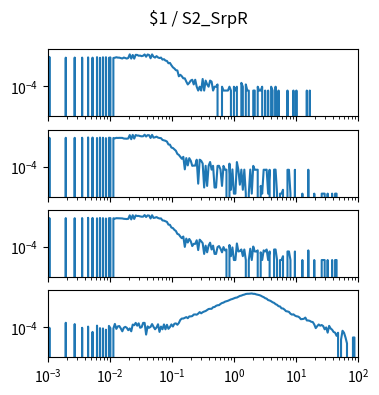

Write the Python code that produced this figure. (Note: this script raises an exception after producing the figure.)
import matplotlib.pyplot as plt
import numpy as np

num_plots = 4

fig, ax = plt.subplots(num_plots, 1, sharex=True, sharey=True)
fig.set_size_inches(4, 1*num_plots)

fig.suptitle("$1 / S2_SrpR")

for a in ax:
    a.set_xscale('log')
    a.set_yscale('log')
    a.set_xlim(1.000000e-03, 1.000000e+02)

ax[0].plot([1.000000e-03,1.056818e-03,1.116863e-03,1.180321e-03,1.247384e-03,1.318257e-03,1.393157e-03,1.472313e-03,1.555966e-03,1.644372e-03,1.737801e-03,1.836538e-03,1.940886e-03,2.051162e-03,2.167704e-03,2.290868e-03,2.421029e-03,2.558586e-03,2.703958e-03,2.857591e-03,3.019952e-03,3.191538e-03,3.372873e-03,3.564511e-03,3.767038e-03,3.981072e-03,4.207266e-03,4.446313e-03,4.698941e-03,4.965923e-03,5.248075e-03,5.546257e-03,5.861382e-03,6.194411e-03,6.546362e-03,6.918310e-03,7.311391e-03,7.726806e-03,8.165824e-03,8.629785e-03,9.120108e-03,9.638290e-03,1.018591e-02,1.076465e-02,1.137627e-02,1.202264e-02,1.270574e-02,1.342765e-02,1.419058e-02,1.499685e-02,1.584893e-02,1.674943e-02,1.770109e-02,1.870682e-02,1.976970e-02,2.089296e-02,2.208005e-02,2.333458e-02,2.466039e-02,2.606154e-02,2.754229e-02,2.910717e-02,3.076097e-02,3.250873e-02,3.435579e-02,3.630781e-02,3.837072e-02,4.055085e-02,4.285485e-02,4.528976e-02,4.786301e-02,5.058247e-02,5.345644e-02,5.649370e-02,5.970353e-02,6.309573e-02,6.668068e-02,7.046931e-02,7.447320e-02,7.870458e-02,8.317638e-02,8.790225e-02,9.289664e-02,9.817479e-02,1.037528e-01,1.096478e-01,1.158777e-01,1.224616e-01,1.294196e-01,1.367729e-01,1.445440e-01,1.527566e-01,1.614359e-01,1.706082e-01,1.803018e-01,1.905461e-01,2.013724e-01,2.128139e-01,2.249055e-01,2.376840e-01,2.511886e-01,2.654606e-01,2.805434e-01,2.964831e-01,3.133286e-01,3.311311e-01,3.499452e-01,3.698282e-01,3.908409e-01,4.130475e-01,4.365158e-01,4.613176e-01,4.875285e-01,5.152286e-01,5.445027e-01,5.754399e-01,6.081350e-01,6.426877e-01,6.792036e-01,7.177943e-01,7.585776e-01,8.016781e-01,8.472274e-01,8.953648e-01,9.462372e-01,1.000000e+00,1.056818e+00,1.116863e+00,1.180321e+00,1.247384e+00,1.318257e+00,1.393157e+00,1.472313e+00,1.555966e+00,1.644372e+00,1.737801e+00,1.836538e+00,1.940886e+00,2.051162e+00,2.167704e+00,2.290868e+00,2.421029e+00,2.558586e+00,2.703958e+00,2.857591e+00,3.019952e+00,3.191538e+00,3.372873e+00,3.564511e+00,3.767038e+00,3.981072e+00,4.207266e+00,4.446313e+00,4.698941e+00,4.965923e+00,5.248075e+00,5.546257e+00,5.861382e+00,6.194411e+00,6.546362e+00,6.918310e+00,7.311391e+00,7.726806e+00,8.165824e+00,8.629785e+00,9.120108e+00,9.638290e+00,1.018591e+01,1.076465e+01,1.137627e+01,1.202264e+01,1.270574e+01,1.342765e+01,1.419058e+01,1.499685e+01,1.584893e+01,1.674943e+01,1.770109e+01,1.870682e+01,1.976970e+01,2.089296e+01,2.208005e+01,2.333458e+01,2.466039e+01,2.606154e+01,2.754229e+01,2.910717e+01,3.076097e+01,3.250873e+01,3.435579e+01,3.630781e+01,3.837072e+01,4.055085e+01,4.285485e+01,4.528976e+01,4.786301e+01,5.058247e+01,5.345644e+01,5.649370e+01,5.970353e+01,6.309573e+01,6.668068e+01,7.046931e+01,7.447320e+01,7.870458e+01,8.317638e+01,8.790225e+01,9.289664e+01,9.817479e+01,1.037528e+02,1.096478e+02,1.158777e+02,1.224616e+02,1.294196e+02,1.367729e+02,1.445440e+02,1.527566e+02,1.614359e+02,1.706082e+02,1.803018e+02,1.905461e+02,2.013724e+02,2.128139e+02,2.249055e+02,2.376840e+02,2.511886e+02,2.654606e+02,2.805434e+02,2.964831e+02,3.133286e+02,3.311311e+02,3.499452e+02,3.698282e+02,3.908409e+02,4.130475e+02,4.365158e+02,4.613176e+02,4.875285e+02,5.152286e+02,5.445027e+02,5.754399e+02,6.081350e+02,6.426877e+02,6.792036e+02,7.177943e+02,7.585776e+02,8.016781e+02,8.472274e+02,8.953648e+02,9.462372e+02,], [0.000000e+00,1.990472e-02,0.000000e+00,0.000000e+00,0.000000e+00,0.000000e+00,0.000000e+00,0.000000e+00,0.000000e+00,0.000000e+00,0.000000e+00,0.000000e+00,1.745201e-02,0.000000e+00,0.000000e+00,0.000000e+00,0.000000e+00,0.000000e+00,1.778218e-02,0.000000e+00,0.000000e+00,0.000000e+00,0.000000e+00,1.764068e-02,0.000000e+00,0.000000e+00,0.000000e+00,1.834819e-02,0.000000e+00,0.000000e+00,1.745201e-02,0.000000e+00,0.000000e+00,1.915004e-02,0.000000e+00,1.712183e-02,0.000000e+00,1.877270e-02,0.000000e+00,1.886703e-02,0.000000e+00,1.693316e-02,1.834819e-02,0.000000e+00,1.646149e-02,1.726334e-02,1.881987e-02,1.764068e-02,1.749917e-02,1.603698e-02,1.499929e-02,1.792368e-02,1.622565e-02,1.490496e-02,1.650866e-02,3.164945e-02,1.481062e-02,2.839489e-02,1.466912e-02,2.905523e-02,2.858356e-02,2.476298e-02,2.532899e-02,2.292345e-02,2.476298e-02,3.122494e-02,2.070657e-02,3.080043e-02,2.834772e-02,1.570681e-02,3.146078e-02,2.056507e-02,1.768784e-02,2.311212e-02,1.815952e-02,1.627282e-02,1.773501e-02,1.235791e-02,1.325409e-02,1.032970e-02,9.669355e-03,6.414792e-03,6.792132e-03,4.433753e-03,3.065893e-03,2.499882e-03,1.839536e-03,1.745201e-03,6.131786e-04,8.018490e-04,6.131786e-04,4.245083e-04,4.245083e-04,2.358379e-04,1.415028e-04,1.886703e-04,2.830055e-04,3.301731e-04,1.415028e-04,3.301731e-04,9.433517e-05,4.716759e-05,9.433517e-05,4.716759e-05,3.773407e-04,4.716759e-05,2.830055e-04,1.415028e-04,9.433517e-05,2.830055e-04,2.358379e-04,4.716759e-05,9.433517e-05,9.433517e-05,1.415028e-04,0.000000e+00,0.000000e+00,9.433517e-05,4.716759e-05,4.716759e-05,4.716759e-05,4.716759e-05,9.433517e-05,4.716759e-05,0.000000e+00,9.433517e-05,4.716759e-05,9.433517e-05,0.000000e+00,0.000000e+00,1.886703e-04,9.433517e-05,0.000000e+00,1.415028e-04,4.716759e-05,4.716759e-05,0.000000e+00,0.000000e+00,4.716759e-05,4.716759e-05,0.000000e+00,9.433517e-05,4.716759e-05,4.716759e-05,9.433517e-05,0.000000e+00,4.716759e-05,0.000000e+00,4.716759e-05,0.000000e+00,9.433517e-05,4.716759e-05,0.000000e+00,9.433517e-05,0.000000e+00,4.716759e-05,0.000000e+00,0.000000e+00,0.000000e+00,0.000000e+00,0.000000e+00,4.716759e-05,0.000000e+00,0.000000e+00,0.000000e+00,4.716759e-05,0.000000e+00,4.716759e-05,0.000000e+00,0.000000e+00,0.000000e+00,0.000000e+00,0.000000e+00,0.000000e+00,4.716759e-05,0.000000e+00,4.716759e-05,0.000000e+00,0.000000e+00,0.000000e+00,0.000000e+00,0.000000e+00,0.000000e+00,0.000000e+00,0.000000e+00,0.000000e+00,0.000000e+00,0.000000e+00,0.000000e+00,0.000000e+00,0.000000e+00,0.000000e+00,0.000000e+00,0.000000e+00,0.000000e+00,0.000000e+00,0.000000e+00,0.000000e+00,0.000000e+00,0.000000e+00,0.000000e+00,0.000000e+00,0.000000e+00,0.000000e+00,0.000000e+00,0.000000e+00,0.000000e+00,0.000000e+00,0.000000e+00,0.000000e+00,0.000000e+00,0.000000e+00,0.000000e+00,0.000000e+00,0.000000e+00,0.000000e+00,0.000000e+00,0.000000e+00,0.000000e+00,0.000000e+00,0.000000e+00,0.000000e+00,0.000000e+00,0.000000e+00,0.000000e+00,0.000000e+00,0.000000e+00,0.000000e+00,0.000000e+00,0.000000e+00,0.000000e+00,0.000000e+00,0.000000e+00,0.000000e+00,0.000000e+00,0.000000e+00,0.000000e+00,0.000000e+00,0.000000e+00,0.000000e+00,0.000000e+00,0.000000e+00,0.000000e+00,0.000000e+00,0.000000e+00,0.000000e+00,0.000000e+00,0.000000e+00,0.000000e+00,0.000000e+00,])
ax[1].plot([1.000000e-03,1.056818e-03,1.116863e-03,1.180321e-03,1.247384e-03,1.318257e-03,1.393157e-03,1.472313e-03,1.555966e-03,1.644372e-03,1.737801e-03,1.836538e-03,1.940886e-03,2.051162e-03,2.167704e-03,2.290868e-03,2.421029e-03,2.558586e-03,2.703958e-03,2.857591e-03,3.019952e-03,3.191538e-03,3.372873e-03,3.564511e-03,3.767038e-03,3.981072e-03,4.207266e-03,4.446313e-03,4.698941e-03,4.965923e-03,5.248075e-03,5.546257e-03,5.861382e-03,6.194411e-03,6.546362e-03,6.918310e-03,7.311391e-03,7.726806e-03,8.165824e-03,8.629785e-03,9.120108e-03,9.638290e-03,1.018591e-02,1.076465e-02,1.137627e-02,1.202264e-02,1.270574e-02,1.342765e-02,1.419058e-02,1.499685e-02,1.584893e-02,1.674943e-02,1.770109e-02,1.870682e-02,1.976970e-02,2.089296e-02,2.208005e-02,2.333458e-02,2.466039e-02,2.606154e-02,2.754229e-02,2.910717e-02,3.076097e-02,3.250873e-02,3.435579e-02,3.630781e-02,3.837072e-02,4.055085e-02,4.285485e-02,4.528976e-02,4.786301e-02,5.058247e-02,5.345644e-02,5.649370e-02,5.970353e-02,6.309573e-02,6.668068e-02,7.046931e-02,7.447320e-02,7.870458e-02,8.317638e-02,8.790225e-02,9.289664e-02,9.817479e-02,1.037528e-01,1.096478e-01,1.158777e-01,1.224616e-01,1.294196e-01,1.367729e-01,1.445440e-01,1.527566e-01,1.614359e-01,1.706082e-01,1.803018e-01,1.905461e-01,2.013724e-01,2.128139e-01,2.249055e-01,2.376840e-01,2.511886e-01,2.654606e-01,2.805434e-01,2.964831e-01,3.133286e-01,3.311311e-01,3.499452e-01,3.698282e-01,3.908409e-01,4.130475e-01,4.365158e-01,4.613176e-01,4.875285e-01,5.152286e-01,5.445027e-01,5.754399e-01,6.081350e-01,6.426877e-01,6.792036e-01,7.177943e-01,7.585776e-01,8.016781e-01,8.472274e-01,8.953648e-01,9.462372e-01,1.000000e+00,1.056818e+00,1.116863e+00,1.180321e+00,1.247384e+00,1.318257e+00,1.393157e+00,1.472313e+00,1.555966e+00,1.644372e+00,1.737801e+00,1.836538e+00,1.940886e+00,2.051162e+00,2.167704e+00,2.290868e+00,2.421029e+00,2.558586e+00,2.703958e+00,2.857591e+00,3.019952e+00,3.191538e+00,3.372873e+00,3.564511e+00,3.767038e+00,3.981072e+00,4.207266e+00,4.446313e+00,4.698941e+00,4.965923e+00,5.248075e+00,5.546257e+00,5.861382e+00,6.194411e+00,6.546362e+00,6.918310e+00,7.311391e+00,7.726806e+00,8.165824e+00,8.629785e+00,9.120108e+00,9.638290e+00,1.018591e+01,1.076465e+01,1.137627e+01,1.202264e+01,1.270574e+01,1.342765e+01,1.419058e+01,1.499685e+01,1.584893e+01,1.674943e+01,1.770109e+01,1.870682e+01,1.976970e+01,2.089296e+01,2.208005e+01,2.333458e+01,2.466039e+01,2.606154e+01,2.754229e+01,2.910717e+01,3.076097e+01,3.250873e+01,3.435579e+01,3.630781e+01,3.837072e+01,4.055085e+01,4.285485e+01,4.528976e+01,4.786301e+01,5.058247e+01,5.345644e+01,5.649370e+01,5.970353e+01,6.309573e+01,6.668068e+01,7.046931e+01,7.447320e+01,7.870458e+01,8.317638e+01,8.790225e+01,9.289664e+01,9.817479e+01,1.037528e+02,1.096478e+02,1.158777e+02,1.224616e+02,1.294196e+02,1.367729e+02,1.445440e+02,1.527566e+02,1.614359e+02,1.706082e+02,1.803018e+02,1.905461e+02,2.013724e+02,2.128139e+02,2.249055e+02,2.376840e+02,2.511886e+02,2.654606e+02,2.805434e+02,2.964831e+02,3.133286e+02,3.311311e+02,3.499452e+02,3.698282e+02,3.908409e+02,4.130475e+02,4.365158e+02,4.613176e+02,4.875285e+02,5.152286e+02,5.445027e+02,5.754399e+02,6.081350e+02,6.426877e+02,6.792036e+02,7.177943e+02,7.585776e+02,8.016781e+02,8.472274e+02,8.953648e+02,9.462372e+02,], [0.000000e+00,1.800301e-02,0.000000e+00,0.000000e+00,0.000000e+00,0.000000e+00,0.000000e+00,0.000000e+00,0.000000e+00,0.000000e+00,0.000000e+00,0.000000e+00,1.815377e-02,0.000000e+00,0.000000e+00,0.000000e+00,0.000000e+00,0.000000e+00,1.807952e-02,0.000000e+00,0.000000e+00,0.000000e+00,0.000000e+00,1.832509e-02,0.000000e+00,0.000000e+00,0.000000e+00,1.937357e-02,0.000000e+00,0.000000e+00,1.895906e-02,0.000000e+00,0.000000e+00,1.756398e-02,0.000000e+00,1.889985e-02,0.000000e+00,1.836216e-02,0.000000e+00,1.708076e-02,0.000000e+00,1.839211e-02,1.788774e-02,0.000000e+00,1.752058e-02,1.645390e-02,1.802743e-02,1.763031e-02,1.795160e-02,1.776525e-02,1.780391e-02,1.593362e-02,1.551594e-02,1.539276e-02,1.613726e-02,2.980338e-02,1.407034e-02,3.088182e-02,1.579779e-02,2.981039e-02,2.686937e-02,2.706363e-02,2.468560e-02,2.355259e-02,2.394575e-02,3.172191e-02,2.267691e-02,2.939124e-02,2.860403e-02,1.758444e-02,3.071603e-02,1.863540e-02,1.989940e-02,2.223640e-02,1.878141e-02,1.746127e-02,1.704764e-02,1.235931e-02,1.141354e-02,1.061684e-02,9.167288e-03,5.477814e-03,5.300957e-03,3.131323e-03,2.891296e-03,2.229641e-03,1.765404e-03,1.004297e-03,8.337672e-04,5.929495e-04,4.176744e-04,5.937403e-04,6.237927e-05,4.689818e-04,1.263402e-04,4.666092e-04,2.929159e-04,1.176409e-04,1.223860e-04,1.223860e-04,3.513409e-04,4.745115e-06,3.545043e-04,2.929159e-04,1.784384e-04,2.372557e-06,1.184317e-04,3.163410e-06,1.184317e-04,2.337000e-04,5.921586e-05,1.184317e-04,2.372557e-06,2.372557e-06,1.160592e-04,1.176409e-04,6.000671e-05,3.163410e-06,1.160592e-04,5.842501e-05,5.921586e-05,0.000000e+00,1.736933e-04,1.581705e-06,6.158842e-05,7.908524e-07,7.908524e-07,2.313275e-04,5.763416e-05,3.954262e-06,5.921586e-05,1.581705e-06,5.921586e-05,7.908524e-07,0.000000e+00,7.908524e-07,6.000671e-05,7.908524e-07,1.168500e-04,5.763416e-05,5.763416e-05,5.842501e-05,0.000000e+00,3.163410e-06,7.908524e-07,5.842501e-05,5.763416e-05,5.921586e-05,7.908524e-07,5.763416e-05,0.000000e+00,0.000000e+00,5.921586e-05,5.921586e-05,7.908524e-07,0.000000e+00,7.908524e-07,7.908524e-07,1.581705e-06,0.000000e+00,0.000000e+00,5.763416e-05,5.763416e-05,7.908524e-07,0.000000e+00,0.000000e+00,5.763416e-05,0.000000e+00,0.000000e+00,0.000000e+00,0.000000e+00,7.908524e-07,0.000000e+00,0.000000e+00,0.000000e+00,5.842501e-05,0.000000e+00,0.000000e+00,0.000000e+00,7.908524e-07,0.000000e+00,0.000000e+00,0.000000e+00,0.000000e+00,7.908524e-07,7.908524e-07,7.908524e-07,0.000000e+00,7.908524e-07,0.000000e+00,0.000000e+00,7.908524e-07,0.000000e+00,7.908524e-07,7.908524e-07,0.000000e+00,0.000000e+00,0.000000e+00,0.000000e+00,0.000000e+00,0.000000e+00,0.000000e+00,0.000000e+00,0.000000e+00,0.000000e+00,0.000000e+00,0.000000e+00,0.000000e+00,0.000000e+00,0.000000e+00,0.000000e+00,0.000000e+00,0.000000e+00,0.000000e+00,0.000000e+00,0.000000e+00,0.000000e+00,0.000000e+00,0.000000e+00,0.000000e+00,0.000000e+00,0.000000e+00,0.000000e+00,0.000000e+00,0.000000e+00,0.000000e+00,0.000000e+00,0.000000e+00,0.000000e+00,0.000000e+00,0.000000e+00,0.000000e+00,0.000000e+00,0.000000e+00,0.000000e+00,0.000000e+00,0.000000e+00,0.000000e+00,0.000000e+00,0.000000e+00,0.000000e+00,0.000000e+00,0.000000e+00,0.000000e+00,0.000000e+00,0.000000e+00,0.000000e+00,0.000000e+00,0.000000e+00,0.000000e+00,])
ax[2].plot([1.000000e-03,1.056818e-03,1.116863e-03,1.180321e-03,1.247384e-03,1.318257e-03,1.393157e-03,1.472313e-03,1.555966e-03,1.644372e-03,1.737801e-03,1.836538e-03,1.940886e-03,2.051162e-03,2.167704e-03,2.290868e-03,2.421029e-03,2.558586e-03,2.703958e-03,2.857591e-03,3.019952e-03,3.191538e-03,3.372873e-03,3.564511e-03,3.767038e-03,3.981072e-03,4.207266e-03,4.446313e-03,4.698941e-03,4.965923e-03,5.248075e-03,5.546257e-03,5.861382e-03,6.194411e-03,6.546362e-03,6.918310e-03,7.311391e-03,7.726806e-03,8.165824e-03,8.629785e-03,9.120108e-03,9.638290e-03,1.018591e-02,1.076465e-02,1.137627e-02,1.202264e-02,1.270574e-02,1.342765e-02,1.419058e-02,1.499685e-02,1.584893e-02,1.674943e-02,1.770109e-02,1.870682e-02,1.976970e-02,2.089296e-02,2.208005e-02,2.333458e-02,2.466039e-02,2.606154e-02,2.754229e-02,2.910717e-02,3.076097e-02,3.250873e-02,3.435579e-02,3.630781e-02,3.837072e-02,4.055085e-02,4.285485e-02,4.528976e-02,4.786301e-02,5.058247e-02,5.345644e-02,5.649370e-02,5.970353e-02,6.309573e-02,6.668068e-02,7.046931e-02,7.447320e-02,7.870458e-02,8.317638e-02,8.790225e-02,9.289664e-02,9.817479e-02,1.037528e-01,1.096478e-01,1.158777e-01,1.224616e-01,1.294196e-01,1.367729e-01,1.445440e-01,1.527566e-01,1.614359e-01,1.706082e-01,1.803018e-01,1.905461e-01,2.013724e-01,2.128139e-01,2.249055e-01,2.376840e-01,2.511886e-01,2.654606e-01,2.805434e-01,2.964831e-01,3.133286e-01,3.311311e-01,3.499452e-01,3.698282e-01,3.908409e-01,4.130475e-01,4.365158e-01,4.613176e-01,4.875285e-01,5.152286e-01,5.445027e-01,5.754399e-01,6.081350e-01,6.426877e-01,6.792036e-01,7.177943e-01,7.585776e-01,8.016781e-01,8.472274e-01,8.953648e-01,9.462372e-01,1.000000e+00,1.056818e+00,1.116863e+00,1.180321e+00,1.247384e+00,1.318257e+00,1.393157e+00,1.472313e+00,1.555966e+00,1.644372e+00,1.737801e+00,1.836538e+00,1.940886e+00,2.051162e+00,2.167704e+00,2.290868e+00,2.421029e+00,2.558586e+00,2.703958e+00,2.857591e+00,3.019952e+00,3.191538e+00,3.372873e+00,3.564511e+00,3.767038e+00,3.981072e+00,4.207266e+00,4.446313e+00,4.698941e+00,4.965923e+00,5.248075e+00,5.546257e+00,5.861382e+00,6.194411e+00,6.546362e+00,6.918310e+00,7.311391e+00,7.726806e+00,8.165824e+00,8.629785e+00,9.120108e+00,9.638290e+00,1.018591e+01,1.076465e+01,1.137627e+01,1.202264e+01,1.270574e+01,1.342765e+01,1.419058e+01,1.499685e+01,1.584893e+01,1.674943e+01,1.770109e+01,1.870682e+01,1.976970e+01,2.089296e+01,2.208005e+01,2.333458e+01,2.466039e+01,2.606154e+01,2.754229e+01,2.910717e+01,3.076097e+01,3.250873e+01,3.435579e+01,3.630781e+01,3.837072e+01,4.055085e+01,4.285485e+01,4.528976e+01,4.786301e+01,5.058247e+01,5.345644e+01,5.649370e+01,5.970353e+01,6.309573e+01,6.668068e+01,7.046931e+01,7.447320e+01,7.870458e+01,8.317638e+01,8.790225e+01,9.289664e+01,9.817479e+01,1.037528e+02,1.096478e+02,1.158777e+02,1.224616e+02,1.294196e+02,1.367729e+02,1.445440e+02,1.527566e+02,1.614359e+02,1.706082e+02,1.803018e+02,1.905461e+02,2.013724e+02,2.128139e+02,2.249055e+02,2.376840e+02,2.511886e+02,2.654606e+02,2.805434e+02,2.964831e+02,3.133286e+02,3.311311e+02,3.499452e+02,3.698282e+02,3.908409e+02,4.130475e+02,4.365158e+02,4.613176e+02,4.875285e+02,5.152286e+02,5.445027e+02,5.754399e+02,6.081350e+02,6.426877e+02,6.792036e+02,7.177943e+02,7.585776e+02,8.016781e+02,8.472274e+02,8.953648e+02,9.462372e+02,], [0.000000e+00,1.837144e-02,0.000000e+00,0.000000e+00,0.000000e+00,0.000000e+00,0.000000e+00,0.000000e+00,0.000000e+00,0.000000e+00,0.000000e+00,0.000000e+00,1.823494e-02,0.000000e+00,0.000000e+00,0.000000e+00,0.000000e+00,0.000000e+00,1.798538e-02,0.000000e+00,0.000000e+00,0.000000e+00,0.000000e+00,1.835135e-02,0.000000e+00,0.000000e+00,0.000000e+00,1.930271e-02,0.000000e+00,0.000000e+00,1.884951e-02,0.000000e+00,0.000000e+00,1.761670e-02,0.000000e+00,1.878477e-02,0.000000e+00,1.814373e-02,0.000000e+00,1.698204e-02,0.000000e+00,1.784856e-02,1.828087e-02,0.000000e+00,1.774651e-02,1.657142e-02,1.800818e-02,1.776899e-02,1.773917e-02,1.743794e-02,1.724977e-02,1.614438e-02,1.565227e-02,1.546443e-02,1.599480e-02,3.012978e-02,1.446172e-02,3.078597e-02,1.580089e-02,2.955252e-02,2.655860e-02,2.695710e-02,2.491549e-02,2.358812e-02,2.377868e-02,3.182854e-02,2.210782e-02,2.970577e-02,2.865012e-02,1.720481e-02,3.073765e-02,1.885015e-02,1.979784e-02,2.199843e-02,1.865528e-02,1.701696e-02,1.723830e-02,1.199721e-02,1.164560e-02,1.047323e-02,9.234038e-03,5.661105e-03,5.476606e-03,3.343786e-03,3.045908e-03,2.207290e-03,1.806081e-03,1.071434e-03,9.647533e-04,6.571483e-04,4.921039e-04,6.668756e-04,1.036513e-04,4.595730e-04,2.267573e-04,4.303911e-04,2.848013e-04,1.197569e-04,1.781207e-04,1.781207e-04,3.398161e-04,5.836384e-05,3.787253e-04,2.848013e-04,2.039536e-04,2.918192e-05,1.294842e-04,3.890922e-05,1.294842e-04,2.200592e-04,6.474210e-05,1.294842e-04,2.918192e-05,2.918192e-05,1.003023e-04,1.197569e-04,7.446941e-05,3.890922e-05,1.003023e-04,5.501480e-05,6.474210e-05,0.000000e+00,1.455898e-04,1.945461e-05,9.392402e-05,9.727306e-06,9.727306e-06,1.908773e-04,4.528749e-05,4.863653e-05,6.474210e-05,1.945461e-05,6.474210e-05,9.727306e-06,0.000000e+00,9.727306e-06,7.446941e-05,9.727306e-06,1.100296e-04,4.528749e-05,4.528749e-05,5.501480e-05,0.000000e+00,3.890922e-05,9.727306e-06,5.501480e-05,4.528749e-05,6.474210e-05,9.727306e-06,4.528749e-05,0.000000e+00,0.000000e+00,6.474210e-05,6.474210e-05,9.727306e-06,0.000000e+00,9.727306e-06,9.727306e-06,1.945461e-05,0.000000e+00,0.000000e+00,4.528749e-05,4.528749e-05,9.727306e-06,0.000000e+00,0.000000e+00,4.528749e-05,0.000000e+00,0.000000e+00,0.000000e+00,0.000000e+00,9.727306e-06,0.000000e+00,0.000000e+00,0.000000e+00,5.501480e-05,0.000000e+00,0.000000e+00,0.000000e+00,9.727306e-06,0.000000e+00,0.000000e+00,0.000000e+00,0.000000e+00,9.727306e-06,9.727306e-06,9.727306e-06,0.000000e+00,9.727306e-06,0.000000e+00,0.000000e+00,9.727306e-06,0.000000e+00,9.727306e-06,9.727306e-06,0.000000e+00,0.000000e+00,0.000000e+00,0.000000e+00,0.000000e+00,0.000000e+00,0.000000e+00,0.000000e+00,0.000000e+00,0.000000e+00,0.000000e+00,0.000000e+00,0.000000e+00,0.000000e+00,0.000000e+00,0.000000e+00,0.000000e+00,0.000000e+00,0.000000e+00,0.000000e+00,0.000000e+00,0.000000e+00,0.000000e+00,0.000000e+00,0.000000e+00,0.000000e+00,0.000000e+00,0.000000e+00,0.000000e+00,0.000000e+00,0.000000e+00,0.000000e+00,0.000000e+00,0.000000e+00,0.000000e+00,0.000000e+00,0.000000e+00,0.000000e+00,0.000000e+00,0.000000e+00,0.000000e+00,0.000000e+00,0.000000e+00,0.000000e+00,0.000000e+00,0.000000e+00,0.000000e+00,0.000000e+00,0.000000e+00,0.000000e+00,0.000000e+00,0.000000e+00,0.000000e+00,0.000000e+00,0.000000e+00,])
ax[3].plot([1.000000e-03,1.056818e-03,1.116863e-03,1.180321e-03,1.247384e-03,1.318257e-03,1.393157e-03,1.472313e-03,1.555966e-03,1.644372e-03,1.737801e-03,1.836538e-03,1.940886e-03,2.051162e-03,2.167704e-03,2.290868e-03,2.421029e-03,2.558586e-03,2.703958e-03,2.857591e-03,3.019952e-03,3.191538e-03,3.372873e-03,3.564511e-03,3.767038e-03,3.981072e-03,4.207266e-03,4.446313e-03,4.698941e-03,4.965923e-03,5.248075e-03,5.546257e-03,5.861382e-03,6.194411e-03,6.546362e-03,6.918310e-03,7.311391e-03,7.726806e-03,8.165824e-03,8.629785e-03,9.120108e-03,9.638290e-03,1.018591e-02,1.076465e-02,1.137627e-02,1.202264e-02,1.270574e-02,1.342765e-02,1.419058e-02,1.499685e-02,1.584893e-02,1.674943e-02,1.770109e-02,1.870682e-02,1.976970e-02,2.089296e-02,2.208005e-02,2.333458e-02,2.466039e-02,2.606154e-02,2.754229e-02,2.910717e-02,3.076097e-02,3.250873e-02,3.435579e-02,3.630781e-02,3.837072e-02,4.055085e-02,4.285485e-02,4.528976e-02,4.786301e-02,5.058247e-02,5.345644e-02,5.649370e-02,5.970353e-02,6.309573e-02,6.668068e-02,7.046931e-02,7.447320e-02,7.870458e-02,8.317638e-02,8.790225e-02,9.289664e-02,9.817479e-02,1.037528e-01,1.096478e-01,1.158777e-01,1.224616e-01,1.294196e-01,1.367729e-01,1.445440e-01,1.527566e-01,1.614359e-01,1.706082e-01,1.803018e-01,1.905461e-01,2.013724e-01,2.128139e-01,2.249055e-01,2.376840e-01,2.511886e-01,2.654606e-01,2.805434e-01,2.964831e-01,3.133286e-01,3.311311e-01,3.499452e-01,3.698282e-01,3.908409e-01,4.130475e-01,4.365158e-01,4.613176e-01,4.875285e-01,5.152286e-01,5.445027e-01,5.754399e-01,6.081350e-01,6.426877e-01,6.792036e-01,7.177943e-01,7.585776e-01,8.016781e-01,8.472274e-01,8.953648e-01,9.462372e-01,1.000000e+00,1.056818e+00,1.116863e+00,1.180321e+00,1.247384e+00,1.318257e+00,1.393157e+00,1.472313e+00,1.555966e+00,1.644372e+00,1.737801e+00,1.836538e+00,1.940886e+00,2.051162e+00,2.167704e+00,2.290868e+00,2.421029e+00,2.558586e+00,2.703958e+00,2.857591e+00,3.019952e+00,3.191538e+00,3.372873e+00,3.564511e+00,3.767038e+00,3.981072e+00,4.207266e+00,4.446313e+00,4.698941e+00,4.965923e+00,5.248075e+00,5.546257e+00,5.861382e+00,6.194411e+00,6.546362e+00,6.918310e+00,7.311391e+00,7.726806e+00,8.165824e+00,8.629785e+00,9.120108e+00,9.638290e+00,1.018591e+01,1.076465e+01,1.137627e+01,1.202264e+01,1.270574e+01,1.342765e+01,1.419058e+01,1.499685e+01,1.584893e+01,1.674943e+01,1.770109e+01,1.870682e+01,1.976970e+01,2.089296e+01,2.208005e+01,2.333458e+01,2.466039e+01,2.606154e+01,2.754229e+01,2.910717e+01,3.076097e+01,3.250873e+01,3.435579e+01,3.630781e+01,3.837072e+01,4.055085e+01,4.285485e+01,4.528976e+01,4.786301e+01,5.058247e+01,5.345644e+01,5.649370e+01,5.970353e+01,6.309573e+01,6.668068e+01,7.046931e+01,7.447320e+01,7.870458e+01,8.317638e+01,8.790225e+01,9.289664e+01,9.817479e+01,1.037528e+02,1.096478e+02,1.158777e+02,1.224616e+02,1.294196e+02,1.367729e+02,1.445440e+02,1.527566e+02,1.614359e+02,1.706082e+02,1.803018e+02,1.905461e+02,2.013724e+02,2.128139e+02,2.249055e+02,2.376840e+02,2.511886e+02,2.654606e+02,2.805434e+02,2.964831e+02,3.133286e+02,3.311311e+02,3.499452e+02,3.698282e+02,3.908409e+02,4.130475e+02,4.365158e+02,4.613176e+02,4.875285e+02,5.152286e+02,5.445027e+02,5.754399e+02,6.081350e+02,6.426877e+02,6.792036e+02,7.177943e+02,7.585776e+02,8.016781e+02,8.472274e+02,8.953648e+02,9.462372e+02,], [0.000000e+00,9.380323e-05,0.000000e+00,0.000000e+00,0.000000e+00,0.000000e+00,0.000000e+00,0.000000e+00,0.000000e+00,0.000000e+00,0.000000e+00,0.000000e+00,2.307069e-04,0.000000e+00,0.000000e+00,0.000000e+00,0.000000e+00,0.000000e+00,1.819728e-04,0.000000e+00,0.000000e+00,0.000000e+00,0.000000e+00,9.380323e-05,0.000000e+00,0.000000e+00,0.000000e+00,1.158456e-04,0.000000e+00,0.000000e+00,4.457697e-05,0.000000e+00,0.000000e+00,1.378880e-04,0.000000e+00,8.816959e-05,0.000000e+00,8.302812e-05,0.000000e+00,6.612719e-05,0.000000e+00,1.317622e-04,8.816959e-05,0.000000e+00,8.253595e-05,1.876065e-04,7.690230e-05,1.209871e-04,1.276051e-04,8.253595e-05,4.971844e-05,9.380323e-05,1.107042e-04,9.380323e-05,6.098572e-05,8.302812e-05,4.971844e-05,1.665484e-04,1.491553e-04,2.260576e-04,1.369037e-04,2.086645e-04,9.380323e-05,1.050705e-04,2.260576e-04,2.260576e-04,2.767604e-05,1.209871e-04,9.380323e-05,1.102120e-04,1.824650e-04,1.102120e-04,7.176083e-05,9.943687e-05,1.763392e-04,4.457697e-05,1.163378e-04,7.176083e-05,1.716899e-04,7.126866e-05,1.604226e-04,7.788665e-05,1.065470e-04,1.716899e-04,1.178143e-04,1.942244e-04,2.059839e-04,1.614069e-04,2.233770e-04,3.884489e-04,4.930272e-04,4.940116e-04,5.554895e-04,6.375333e-04,5.263369e-04,7.225301e-04,7.247185e-04,7.671070e-04,1.007113e-03,1.035281e-03,9.838660e-04,1.195976e-03,1.564571e-03,1.266260e-03,1.535198e-03,1.741402e-03,1.909427e-03,2.309635e-03,2.743646e-03,2.840182e-03,2.835533e-03,3.784885e-03,3.932344e-03,4.843245e-03,5.376473e-03,5.498224e-03,6.836078e-03,8.053165e-03,8.677734e-03,1.024580e-02,1.101171e-02,1.205853e-02,1.353181e-02,1.543582e-02,1.662239e-02,1.848768e-02,2.072370e-02,2.150996e-02,2.507897e-02,2.873129e-02,3.048906e-02,3.429485e-02,3.658656e-02,4.079694e-02,4.234122e-02,4.253502e-02,4.372815e-02,4.484264e-02,4.200256e-02,4.184258e-02,3.796711e-02,3.549546e-02,3.355945e-02,3.038687e-02,2.605491e-02,2.323577e-02,1.919769e-02,1.756048e-02,1.369753e-02,1.268188e-02,1.106278e-02,9.184086e-03,8.269845e-03,6.564539e-03,5.809736e-03,4.540136e-03,4.329503e-03,3.088071e-03,3.004059e-03,2.456444e-03,1.860095e-03,1.771434e-03,1.629388e-03,1.180226e-03,9.972691e-04,1.058255e-03,8.454332e-04,7.398705e-04,7.131788e-04,6.059198e-04,4.388793e-04,4.501465e-04,4.712046e-04,5.875424e-04,3.512018e-04,3.470447e-04,3.240180e-04,2.752839e-04,2.635244e-04,1.702134e-04,8.816959e-05,1.261286e-04,1.697212e-04,1.369037e-04,1.533124e-04,1.266207e-04,7.126866e-05,9.992905e-05,3.894332e-05,1.322544e-04,8.253595e-05,6.612719e-05,4.408479e-05,3.894332e-05,2.204240e-05,3.845115e-05,0.000000e+00,1.126728e-05,5.485991e-05,3.845115e-05,1.640875e-05,5.633642e-06,0.000000e+00,0.000000e+00,0.000000e+00,1.640875e-05,1.640875e-05,0.000000e+00,0.000000e+00,0.000000e+00,0.000000e+00,0.000000e+00,0.000000e+00,0.000000e+00,0.000000e+00,0.000000e+00,0.000000e+00,0.000000e+00,0.000000e+00,0.000000e+00,0.000000e+00,0.000000e+00,0.000000e+00,0.000000e+00,0.000000e+00,0.000000e+00,0.000000e+00,0.000000e+00,0.000000e+00,0.000000e+00,0.000000e+00,0.000000e+00,0.000000e+00,0.000000e+00,0.000000e+00,0.000000e+00,0.000000e+00,0.000000e+00,0.000000e+00,0.000000e+00,0.000000e+00,0.000000e+00,0.000000e+00,0.000000e+00,0.000000e+00,0.000000e+00,0.000000e+00,0.000000e+00,0.000000e+00,0.000000e+00,])


plt.savefig("/root/output/cytometry_plot_$1_S2_SrpR.png", bbox_inches='tight')
